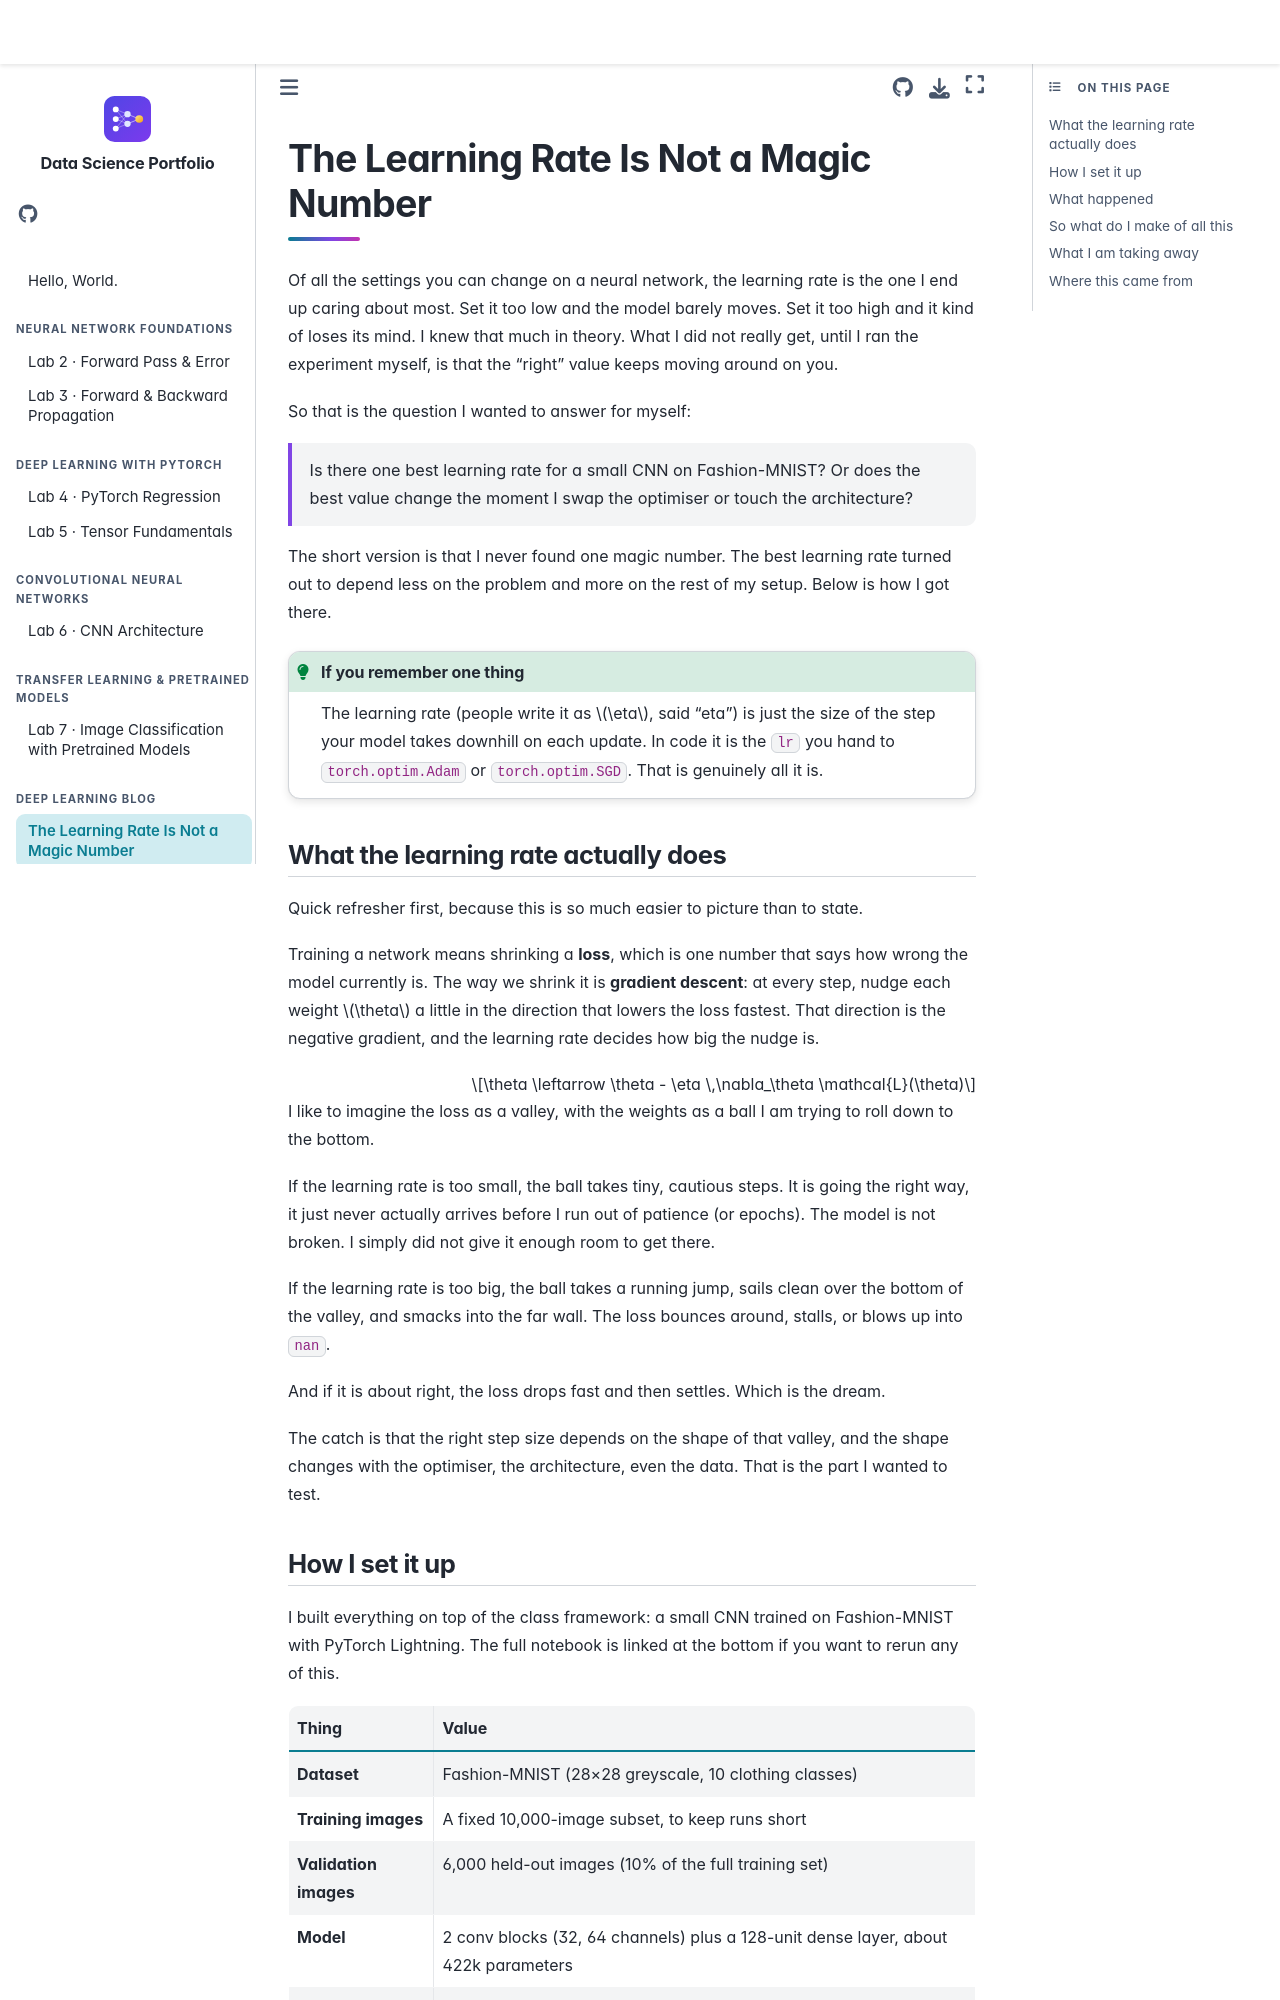

repository: tagalogclark123-cmyk/ds-portfolio-tagalog · page: Blog_Learning_Rate.html · generator: jekyll

# The Learning Rate Is Not a Magic Number

Of all the settings you can change on a neural network, the learning rate is the
one I end up caring about most. Set it too low and the model barely moves. Set it
too high and it kind of loses its mind. I knew that much in theory. What I did
not really get, until I ran the experiment myself, is that the "right" value
keeps moving around on you.

So that is the question I wanted to answer for myself:

> Is there one best learning rate for a small CNN on Fashion-MNIST? Or does the
> best value change the moment I swap the optimiser or touch the architecture?

The short version is that I never found one magic number. The best learning rate
turned out to depend less on the problem and more on the rest of my setup. Below
is how I got there.

```{admonition} If you remember one thing
:class: tip
The learning rate (people write it as $\eta$, said "eta") is just the size of
the step your model takes downhill on each update. In code it is the `lr` you
hand to `torch.optim.Adam` or `torch.optim.SGD`. That is genuinely all it is.
```

## What the learning rate actually does

Quick refresher first, because this is so much easier to picture than to state.

Training a network means shrinking a **loss**, which is one number that says how
wrong the model currently is. The way we shrink it is **gradient descent**: at
every step, nudge each weight $\theta$ a little in the direction that lowers the
loss fastest. That direction is the negative gradient, and the learning rate
decides how big the nudge is.

$$\theta \leftarrow \theta - \eta \,\nabla_\theta \mathcal{L}(\theta)$$

I like to imagine the loss as a valley, with the weights as a ball I am trying
to roll down to the bottom.

If the learning rate is too small, the ball takes tiny, cautious steps. It is
going the right way, it just never actually arrives before I run out of patience
(or epochs). The model is not broken. I simply did not give it enough room to
get there.

If the learning rate is too big, the ball takes a running jump, sails clean over
the bottom of the valley, and smacks into the far wall. The loss bounces around,
stalls, or blows up into `nan`.

And if it is about right, the loss drops fast and then settles. Which is the
dream.

The catch is that the right step size depends on the shape of that valley, and
the shape changes with the optimiser, the architecture, even the data. That is
the part I wanted to test.
